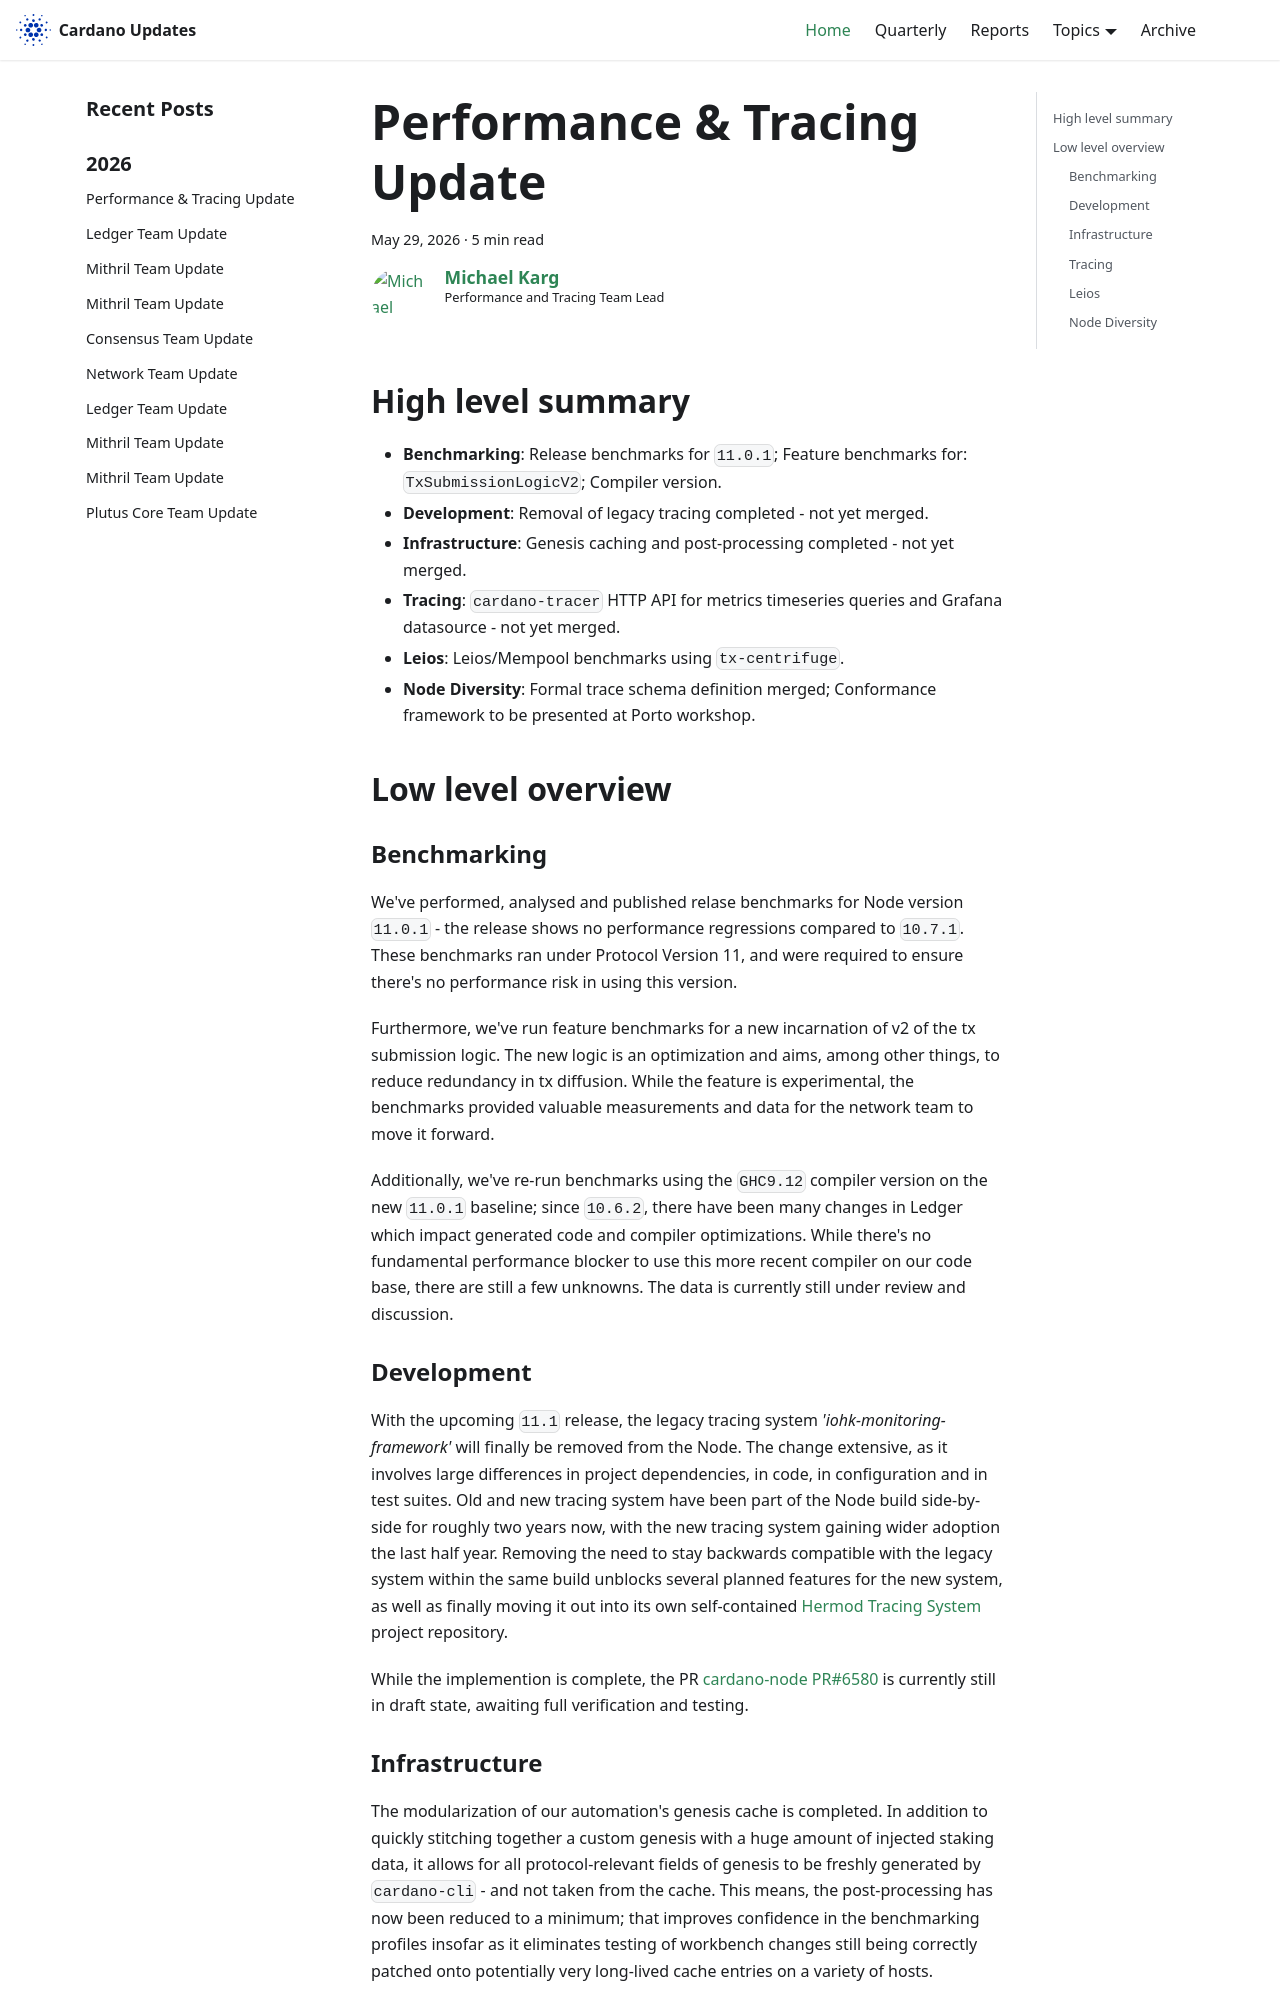

repository: IntersectMBO/cardano-updates · page: 2026-05-29-performance-and-tracing/index.html · generator: docusaurus

---
title: Performance & Tracing Update
slug: 2026-05-29-performance-and-tracing
authors: mgmeier
tags: [performance-tracing]
hide_table_of_contents: false
---

## High level summary

* **Benchmarking**: Release benchmarks for `11.0.1`; Feature benchmarks for: `TxSubmissionLogicV2`; Compiler version.
* **Development**: Removal of legacy tracing completed - not yet merged.
* **Infrastructure**: Genesis caching and post-processing completed - not yet merged.
* **Tracing**: `cardano-tracer` HTTP API for metrics timeseries queries and Grafana datasource - not yet merged.
* **Leios**: Leios/Mempool benchmarks using `tx-centrifuge`.
* **Node Diversity**: Formal trace schema definition merged; Conformance framework to be presented at Porto workshop.

## Low level overview


### Benchmarking

We've performed, analysed and published relase benchmarks for Node version `11.0.1` - the release shows no performance regressions compared to `10.7.1`. These benchmarks ran under Protocol Version 11, and were required
to ensure there's no performance risk in using this version.  

Furthermore, we've run feature benchmarks for a new incarnation of v2 of the tx submission logic. The new logic is an optimization and aims, among other things, to reduce redundancy in tx diffusion. While the feature is experimental,
the benchmarks provided valuable measurements and data for the network team to move it forward.  

Additionally, we've re-run benchmarks using the `GHC9.12` compiler version on the new `11.0.1` baseline; since `10.6.2`, there have been many changes in Ledger which impact generated code and compiler optimizations. While there's no fundamental
performance blocker to use this more recent compiler on our code base, there are still a few unknowns. The data is currently still under review and discussion.  

### Development

With the upcoming `11.1` release, the legacy tracing system _'iohk-monitoring-framework'_ will finally be removed from the Node. The change extensive, as it involves large differences in project dependencies, in code, in configuration
and in test suites. Old and new tracing system have been part of the Node build side-by-side for roughly two years now, with the new tracing system gaining wider adoption the last half year. Removing the need to stay backwards compatible
with the legacy system within the same build unblocks several planned features for the new system, as well as finally moving it out into its own self-contained [Hermod Tracing System] project repository.

While the implemention is complete, the PR [cardano-node PR#6580] is currently still in draft state, awaiting full verification and testing.
